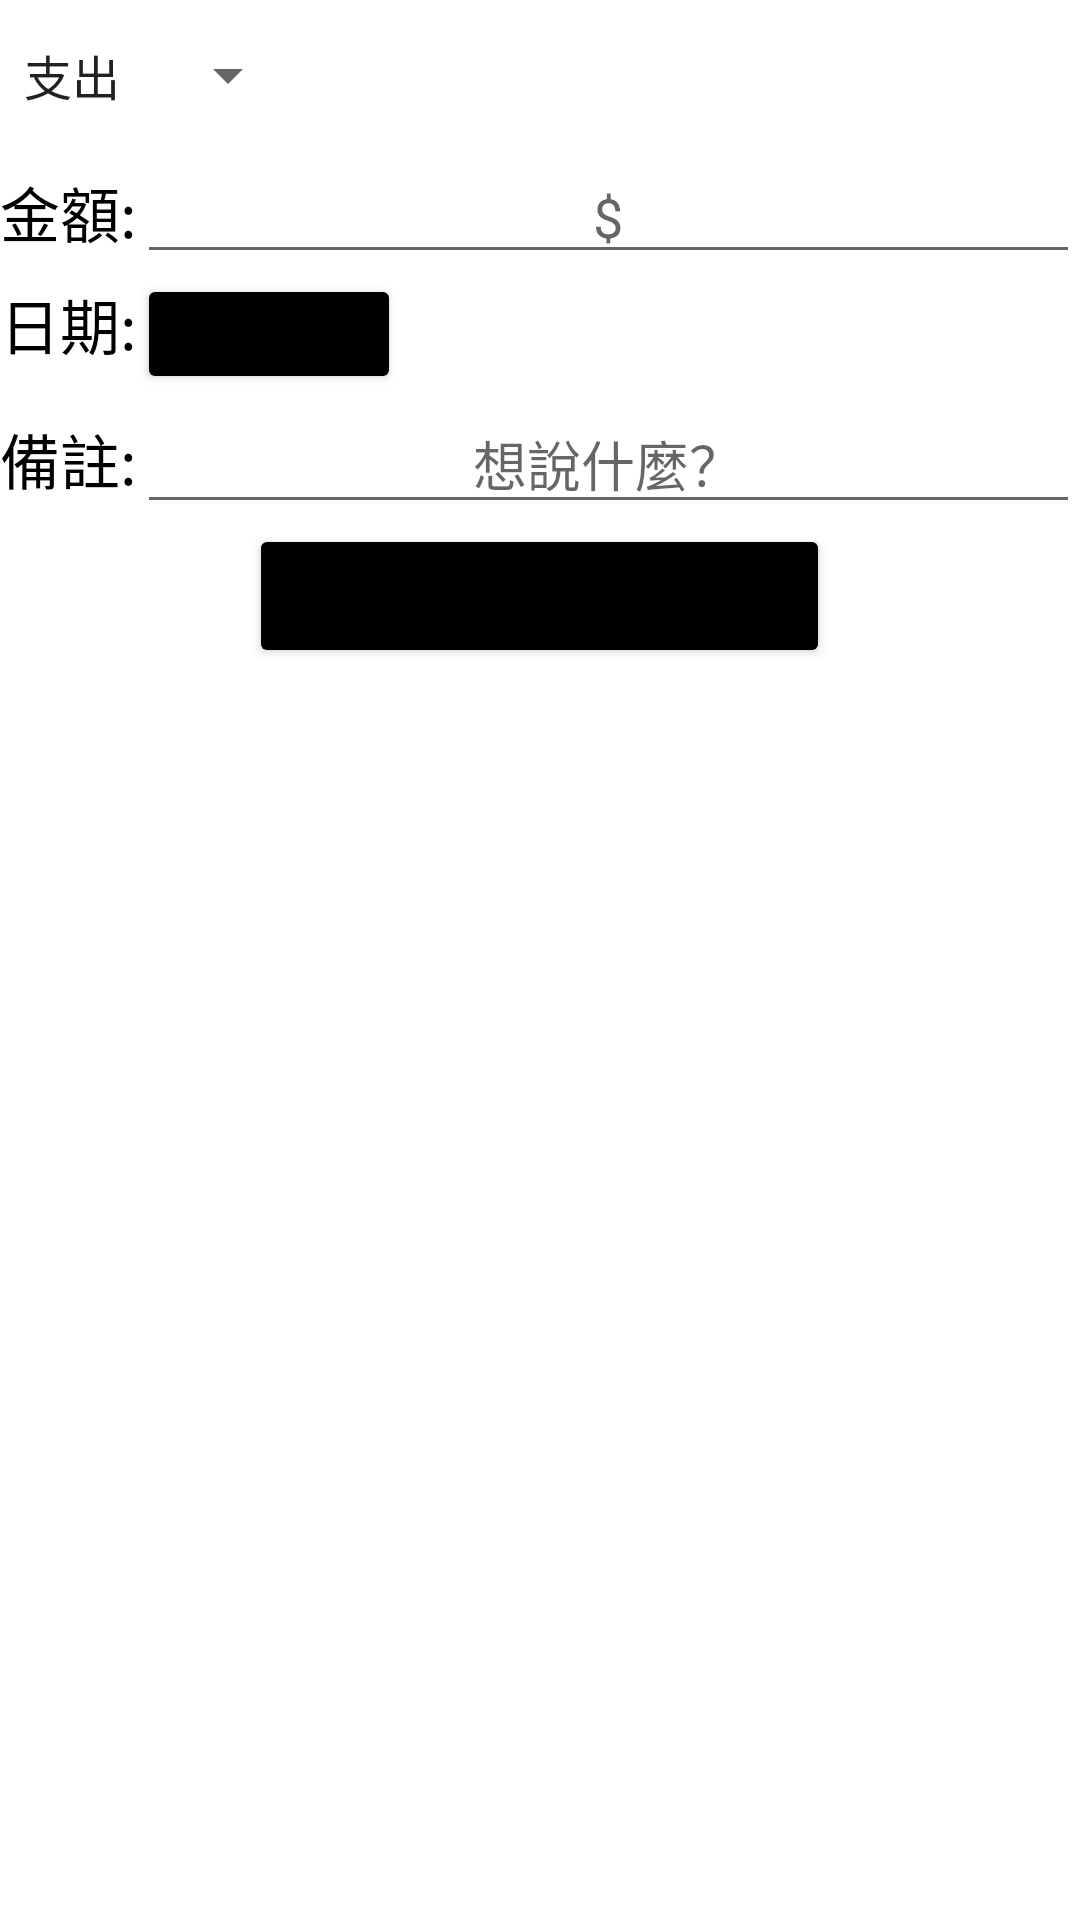

Reconstruct the res/layout file that produces this screen, plus the resources it refers to.
<!-- AndroidManifest.xml: application theme Theme.AppOne -->
<!-- res/layout/revise.xml -->
<?xml version="1.0" encoding="utf-8"?>
<LinearLayout xmlns:android="http://schemas.android.com/apk/res/android"
    android:layout_width="370dp"
    android:layout_height="wrap_content"
    android:layout_margin="20dp"
    android:orientation="vertical">
    <LinearLayout
        android:layout_width="match_parent"
        android:layout_height="wrap_content"
        android:orientation="vertical">

        <LinearLayout
            android:id="@+id/spnnerLayout"
            android:layout_width="match_parent"
            android:layout_height="50dp"
            android:orientation="horizontal">
            <Spinner
                android:id="@+id/expenditure"
                android:layout_width="100dp"
                android:layout_height="match_parent"
                android:entries="@array/spn_list"
                android:spinnerMode="dialog"/>
        </LinearLayout>
        <LinearLayout
            android:layout_width="match_parent"
            android:layout_height="wrap_content"
            android:orientation="horizontal">
            <TextView
                android:layout_width="wrap_content"
                android:layout_height="wrap_content"
                android:text="@string/amount"
                android:textColor="@color/black"
                android:textSize="20dp" />
            <EditText
                android:id="@+id/money"
                android:hint="$"
                android:gravity="center"
                android:inputType="number|phone"
                android:layout_width="match_parent"
                android:layout_height="wrap_content"/>
        </LinearLayout>

        <LinearLayout
            android:layout_width="match_parent"
            android:layout_height="wrap_content"
            android:orientation="horizontal">
            <TextView
                android:layout_width="wrap_content"
                android:layout_height="wrap_content"
                android:text="@string/time"
                android:textColor="@color/black"
                android:textSize="20dp" />
            <Button
                android:id="@+id/date"
                android:layout_width="wrap_content"
                android:layout_height="40dp"
                android:backgroundTint="@color/black"/>
        </LinearLayout>

        <LinearLayout
            android:layout_width="match_parent"
            android:layout_height="wrap_content"
            android:orientation="horizontal">
            <TextView
                android:layout_width="wrap_content"
                android:layout_height="wrap_content"
                android:text="@string/remark"
                android:textColor="@color/black"
                android:textSize="20dp" />
            <EditText
                android:id="@+id/chat"
                android:layout_width="match_parent"
                android:layout_height="wrap_content"
                android:gravity="center"
                android:hint="想說什麼？"
                android:inputType="textLongMessage"/>
        </LinearLayout>
        <LinearLayout
            android:layout_width="match_parent"
            android:layout_height="wrap_content"
            android:orientation="horizontal">
            <Space
                android:layout_width="0dp"
                android:layout_weight="0.03"
                android:layout_height="wrap_content"/>
            <Button
                android:id="@+id/sureButton"
                android:layout_width="0dp"
                android:layout_weight="0.07"
                android:layout_height="wrap_content"
                android:backgroundTint="@color/black"
                android:layout_gravity="bottom"
                android:text="確定"/>
            <Space
                android:layout_width="0dp"
                android:layout_weight="0.03"
                android:layout_height="wrap_content"/>

        </LinearLayout>

    </LinearLayout>




</LinearLayout>
<!-- resources referenced by this layout -->
<resources>
  <string-array name="spn_list">
          <item>支出</item>
      </string-array>
  <color name="black">#FF000000</color>
  <string name="amount">金額:</string>
  <string name="remark">備註:</string>
  <string name="time">日期:</string>
  <style name="Theme.AppOne" parent="Theme.MaterialComponents.DayNight.NoActionBar">
          
          <item name="colorPrimary">@color/purple_500</item>
          <item name="colorPrimaryVariant">@color/purple_700</item>
          <item name="colorOnPrimary">@color/white</item>
          
          <item name="colorSecondary">@color/teal_200</item>
          <item name="colorSecondaryVariant">@color/teal_700</item>
          <item name="colorOnSecondary">@color/black</item>
          
          <item name="android:statusBarColor" tools:targetApi="l">?attr/colorPrimaryVariant</item>
          
      </style>
  <color name="purple_500">#FF6200EE</color>
  <color name="purple_700">#FF3700B3</color>
  <color name="white">#FFFFFFFF</color>
  <color name="teal_200">#FF03DAC5</color>
  <color name="teal_700">#FF018786</color>
</resources>
